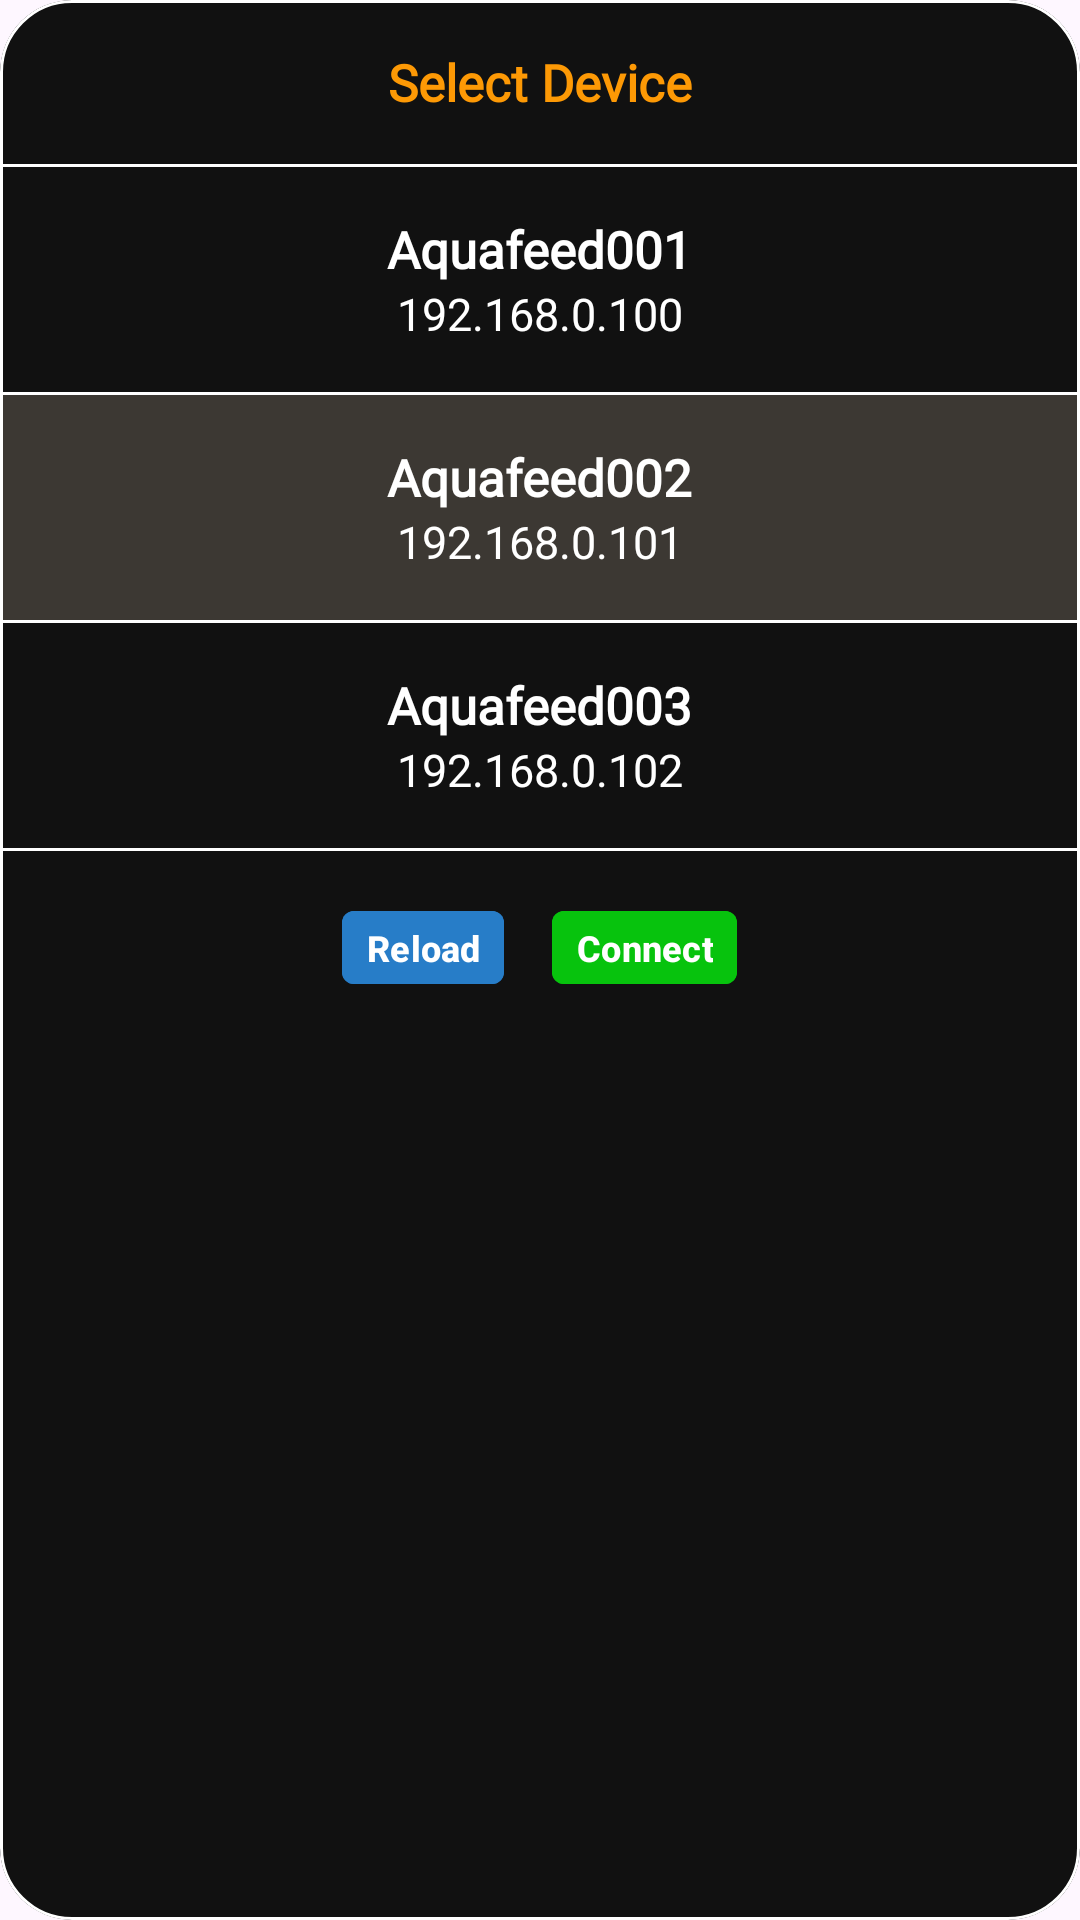

Write the Android layout XML for this screen, with the resource values it uses.
<!-- AndroidManifest.xml: application theme Theme.AquaFeed -->
<!-- res/layout/dialog_select_device.xml -->
<?xml version="1.0" encoding="utf-8"?>
<com.google.android.material.card.MaterialCardView xmlns:android="http://schemas.android.com/apk/res/android"
    xmlns:app="http://schemas.android.com/apk/res-auto"
    xmlns:tools="http://schemas.android.com/tools"
    android:layout_width="wrap_content"
    android:layout_height="wrap_content"
    app:cardBackgroundColor="@color/light_black"
    app:cardCornerRadius="24dp"
    app:strokeColor="@color/white"
    app:strokeWidth="1dp">

    <LinearLayout
        android:layout_width="match_parent"
        android:layout_height="wrap_content"
        android:orientation="vertical">

        <TextView
            style="@style/txtGothambold17"
            android:layout_width="wrap_content"
            android:layout_height="wrap_content"
            android:layout_gravity="center"
            android:layout_marginStart="75dp"
            android:layout_marginTop="16dp"
            android:layout_marginEnd="75dp"
            android:ellipsize="end"
            android:gravity="center_vertical"
            android:lineSpacingExtra="@dimen/_1pxh"
            android:singleLine="true"
            android:text="Select Device"
            android:textColor="@color/orange_500" />

        <View
            android:layout_width="match_parent"
            android:layout_height="1dp"
            android:background="@color/white"
            android:layout_marginTop="16dp" />

        <LinearLayout
            android:id="@+id/btnWifi1"
            android:layout_width="match_parent"
            android:layout_height="wrap_content"
            android:background="@color/light_black"
            android:gravity="center"
            android:orientation="vertical"
            android:padding="16dp">

            <TextView
                style="@style/txtGothambold17"
                android:layout_width="wrap_content"
                android:layout_height="wrap_content"
                android:ellipsize="end"
                android:gravity="center_vertical"
                android:lineSpacingExtra="@dimen/_1pxh"
                android:singleLine="true"
                android:text="Aquafeed001"
                android:textColor="@color/white" />

            <TextView
                style="@style/txtGothambook15"
                android:layout_width="wrap_content"
                android:layout_height="wrap_content"
                android:ellipsize="end"
                android:gravity="center_vertical"
                android:lineSpacingExtra="@dimen/_1pxh"
                android:singleLine="true"
                android:text="192.168.0.100"
                android:textColor="@color/white" />

        </LinearLayout>

        <View
            android:layout_width="match_parent"
            android:layout_height="1dp"
            android:background="@color/white" />

        <LinearLayout
            android:id="@+id/btnWifi2"
            android:layout_width="match_parent"
            android:layout_height="wrap_content"
            android:background="@color/black_grey"
            android:gravity="center"
            android:orientation="vertical"
            android:padding="16dp">

            <TextView
                style="@style/txtGothambold17"
                android:layout_width="wrap_content"
                android:layout_height="wrap_content"
                android:ellipsize="end"
                android:gravity="center_vertical"
                android:lineSpacingExtra="@dimen/_1pxh"
                android:singleLine="true"
                android:text="Aquafeed002"
                android:textColor="@color/white" />

            <TextView
                style="@style/txtGothambook15"
                android:layout_width="wrap_content"
                android:layout_height="wrap_content"
                android:ellipsize="end"
                android:gravity="center_vertical"
                android:lineSpacingExtra="@dimen/_1pxh"
                android:singleLine="true"
                android:text="192.168.0.101"
                android:textColor="@color/white" />

        </LinearLayout>

        <View
            android:layout_width="match_parent"
            android:layout_height="1dp"
            android:background="@color/white" />

        <LinearLayout
            android:id="@+id/btnWifi3"
            android:layout_width="match_parent"
            android:layout_height="wrap_content"
            android:background="@color/light_black"
            android:gravity="center"
            android:orientation="vertical"
            android:padding="16dp">

            <TextView
                style="@style/txtGothambold17"
                android:layout_width="wrap_content"
                android:layout_height="wrap_content"
                android:ellipsize="end"
                android:gravity="center_vertical"
                android:lineSpacingExtra="@dimen/_1pxh"
                android:singleLine="true"
                android:text="Aquafeed003"
                android:textColor="@color/white" />

            <TextView
                style="@style/txtGothambook15"
                android:layout_width="wrap_content"
                android:layout_height="wrap_content"
                android:ellipsize="end"
                android:gravity="center_vertical"
                android:lineSpacingExtra="@dimen/_1pxh"
                android:singleLine="true"
                android:text="192.168.0.102"
                android:textColor="@color/white" />

        </LinearLayout>

        <View
            android:layout_width="match_parent"
            android:layout_height="1dp"
            android:background="@color/white" />

        <LinearLayout
            android:layout_width="match_parent"
            android:layout_height="wrap_content"
            android:gravity="center"
            android:orientation="horizontal">

            <com.google.android.material.button.MaterialButton
                android:id="@+id/btnReload"
                android:layout_width="wrap_content"
                android:layout_height="wrap_content"
                android:layout_gravity="center"
                android:layout_marginTop="16dp"
                android:layout_marginBottom="16dp"
                android:backgroundTint="@color/blue"
                android:ellipsize="end"
                android:maxLines="1"
                android:minWidth="0dp"
                android:minHeight="0dp"
                android:paddingStart="8dp"
                android:paddingTop="4dp"
                android:paddingEnd="8dp"
                android:paddingBottom="4dp"
                android:layout_marginEnd="8dp"
                android:singleLine="true"
                android:text="Reload"
                android:textColor="@color/white"
                android:textSize="12sp"
                android:textStyle="bold"
                app:cornerRadius="4dp"
                app:icon="@drawable/ic_refresh" />

            <com.google.android.material.button.MaterialButton
                android:id="@+id/btnConnect"
                android:layout_width="wrap_content"
                android:layout_height="wrap_content"
                android:layout_gravity="center"
                android:layout_marginTop="16dp"
                android:layout_marginBottom="16dp"
                android:backgroundTint="@color/green_A700"
                android:ellipsize="end"
                android:maxLines="1"
                android:layout_marginStart="8dp"
                android:minWidth="0dp"
                android:minHeight="0dp"
                android:paddingStart="8dp"
                android:paddingTop="4dp"
                android:paddingEnd="8dp"
                android:paddingBottom="4dp"
                android:singleLine="true"
                android:text="Connect"
                android:textColor="@color/white"
                android:textSize="12sp"
                android:textStyle="bold"
                app:cornerRadius="4dp"
                app:icon="@drawable/ic_check" />

        </LinearLayout>

    </LinearLayout>

</com.google.android.material.card.MaterialCardView>
<!-- resources referenced by this layout -->
<resources>
  <color name="black_grey">#3c3833</color>
  <color name="blue">#277dc8</color>
  <color name="green_A700">#07c30d</color>
  <color name="light_black">#111111</color>
  <color name="orange_500">#fd9905</color>
  <color name="white">#FFFFFFFF</color>
  <dimen name="_1pxh">1.0dp</dimen>
  <style name="txtGothambold17">
          <item name="android:textSize">17sp</item>
          <item name="android:textColor">@color/gray_50</item>
          <item name="android:fontFamily">@font/gotham</item>
          <item name="android:textFontWeight" tools:targetApi="p">700</item>
      </style>
  <style name="txtGothambook15">
          <item name="android:textSize">@dimen/_15pxh</item>
          <item name="android:textColor">@color/white_A702</item>
          <item name="android:fontFamily">@font/gotham</item>
          <item name="android:textFontWeight" tools:targetApi="p">400</item>
      </style>
  <style name="Theme.AquaFeed" parent="Base.Theme.AquaFeed" />
  <color name="gray_50">#f9f9f9</color>
  <dimen name="_15pxh">15.0dp</dimen>
  <color name="white_A702">#ffffff</color>
  <style name="Base.Theme.AquaFeed" parent="Theme.Material3.DayNight.NoActionBar">
           <item name="colorPrimary">@color/colorPrimary</item>
           <item name="colorSecondary">@color/grey</item>
           <item name="colorAccent">@color/orange</item>
      </style>
  <color name="colorPrimary">#222022</color>
  <color name="grey">#888888</color>
  <color name="orange">#FF8F00</color>
</resources>
